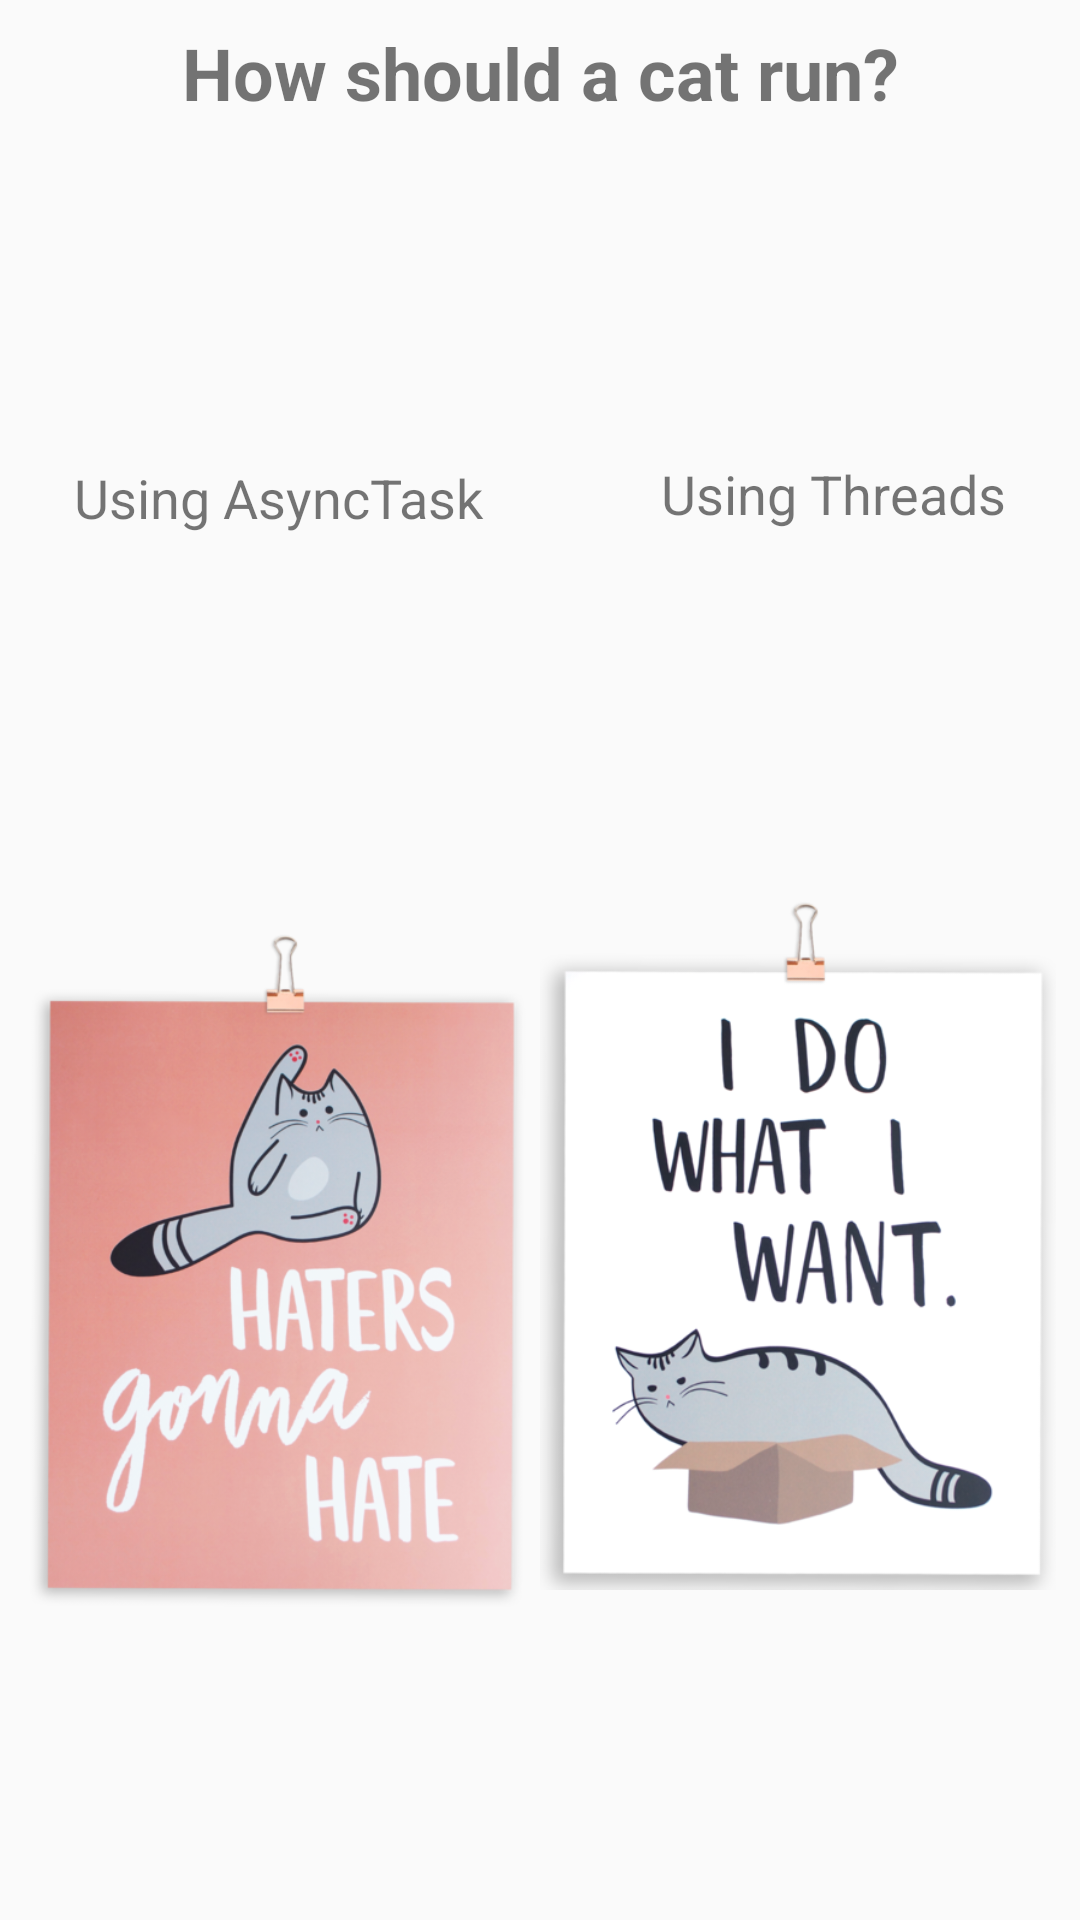

Android layout source for this screen:
<!-- AndroidManifest.xml: application theme AppTheme -->
<!-- res/layout/activity_threads_main.xml -->
<?xml version="1.0" encoding="utf-8"?>
<android.support.constraint.ConstraintLayout xmlns:android="http://schemas.android.com/apk/res/android"
    xmlns:app="http://schemas.android.com/apk/res-auto"
    xmlns:tools="http://schemas.android.com/tools"
    android:layout_width="match_parent"
    android:layout_height="match_parent"
    tools:context="io.ponchitaz.my1staaproject.ThreadsMain">

    <ImageButton
        android:id="@+id/asyncForHaters"
        android:layout_width="0dp"
        android:layout_height="259dp"
        android:layout_marginBottom="16dp"
        android:layout_marginStart="8dp"
        android:background="@android:color/transparent"
        android:contentDescription="@string/btnForAsync"
        android:scaleType="fitCenter"
        app:layout_constraintBottom_toBottomOf="parent"
        app:layout_constraintEnd_toStartOf="@+id/threadsForCats"
        app:layout_constraintStart_toStartOf="parent"
        app:layout_constraintTop_toTopOf="@+id/guideline5"
        app:layout_constraintVertical_bias="0.555"
        app:srcCompat="@mipmap/cat_haters"
        android:layout_marginLeft="8dp" />

    <ImageButton
        android:id="@+id/threadsForCats"
        android:layout_width="0dp"
        android:layout_height="257dp"
        android:layout_marginBottom="16dp"
        android:layout_marginEnd="8dp"
        android:background="@android:color/transparent"
        android:contentDescription="@string/btnForThreads"
        android:scaleType="fitCenter"
        app:layout_constraintBottom_toBottomOf="parent"
        app:layout_constraintEnd_toEndOf="parent"
        app:layout_constraintStart_toEndOf="@+id/asyncForHaters"
        app:layout_constraintTop_toTopOf="@+id/guideline5"
        app:srcCompat="@mipmap/cat_dowhatwants"
        android:layout_marginRight="8dp" />

    <android.support.constraint.Guideline
        android:id="@+id/guideline5"
        android:layout_width="wrap_content"
        android:layout_height="wrap_content"
        android:orientation="horizontal"
        app:layout_constraintGuide_begin="201dp" />

    <TextView
        android:id="@+id/threadsMainPageTitle"
        android:layout_width="wrap_content"
        android:layout_height="wrap_content"
        android:layout_marginEnd="8dp"
        android:layout_marginStart="8dp"
        android:layout_marginTop="8dp"
        android:text="@string/threadsMainTitle"
        android:textSize="24sp"
        android:textStyle="bold"
        app:layout_constraintEnd_toEndOf="parent"
        app:layout_constraintStart_toStartOf="parent"
        app:layout_constraintTop_toTopOf="parent" />

    <TextView
        android:id="@+id/asyncCat"
        android:layout_width="wrap_content"
        android:layout_height="wrap_content"
        android:layout_marginBottom="8dp"
        android:layout_marginEnd="8dp"
        android:layout_marginStart="32dp"
        android:layout_marginTop="8dp"
        android:text="@string/btnForAsync"
        android:textSize="18sp"
        app:layout_constraintBottom_toTopOf="@+id/guideline5"
        app:layout_constraintEnd_toStartOf="@+id/threadCat"
        app:layout_constraintStart_toStartOf="parent"
        app:layout_constraintTop_toBottomOf="@+id/threadsMainPageTitle"
        app:layout_constraintVertical_bias="0.876"
        android:layout_marginRight="8dp"
        android:layout_marginLeft="32dp" />

    <TextView
        android:id="@+id/threadCat"
        android:layout_width="wrap_content"
        android:layout_height="wrap_content"
        android:layout_marginBottom="8dp"
        android:layout_marginEnd="32dp"
        android:layout_marginStart="51dp"
        android:layout_marginTop="8dp"
        android:text="@string/btnForThreads"
        android:textSize="18sp"
        app:layout_constraintBottom_toTopOf="@+id/guideline5"
        app:layout_constraintEnd_toEndOf="parent"
        app:layout_constraintStart_toEndOf="@+id/asyncCat"
        app:layout_constraintTop_toBottomOf="@+id/threadsMainPageTitle"
        app:layout_constraintVertical_bias="0.865"
        android:layout_marginRight="32dp"
        android:layout_marginLeft="51dp" />
</android.support.constraint.ConstraintLayout>
<!-- resources referenced by this layout -->
<resources>
  <!-- mipmap cat_dowhatwants: png bitmap (mipmap-mdpi, 121426 bytes) -->
  <!-- mipmap cat_haters: png bitmap (mipmap-mdpi, 317433 bytes) -->
  <string name="btnForAsync">Using AsyncTask</string>
  <string name="btnForThreads">Using Threads</string>
  <string name="threadsMainTitle">How should a cat run?</string>
  <style name="AppTheme" parent="Theme.AppCompat.Light.DarkActionBar">
          
          <item name="colorPrimary">@color/colorPrimary</item>
          <item name="colorPrimaryDark">@color/colorPrimaryDark</item>
          <item name="colorAccent">@color/colorAccent</item>
      </style>
  <color name="colorPrimary">#aa80ff</color>
  <color name="colorPrimaryDark">#8080ff</color>
  <color name="colorAccent">#ff8080</color>
</resources>
